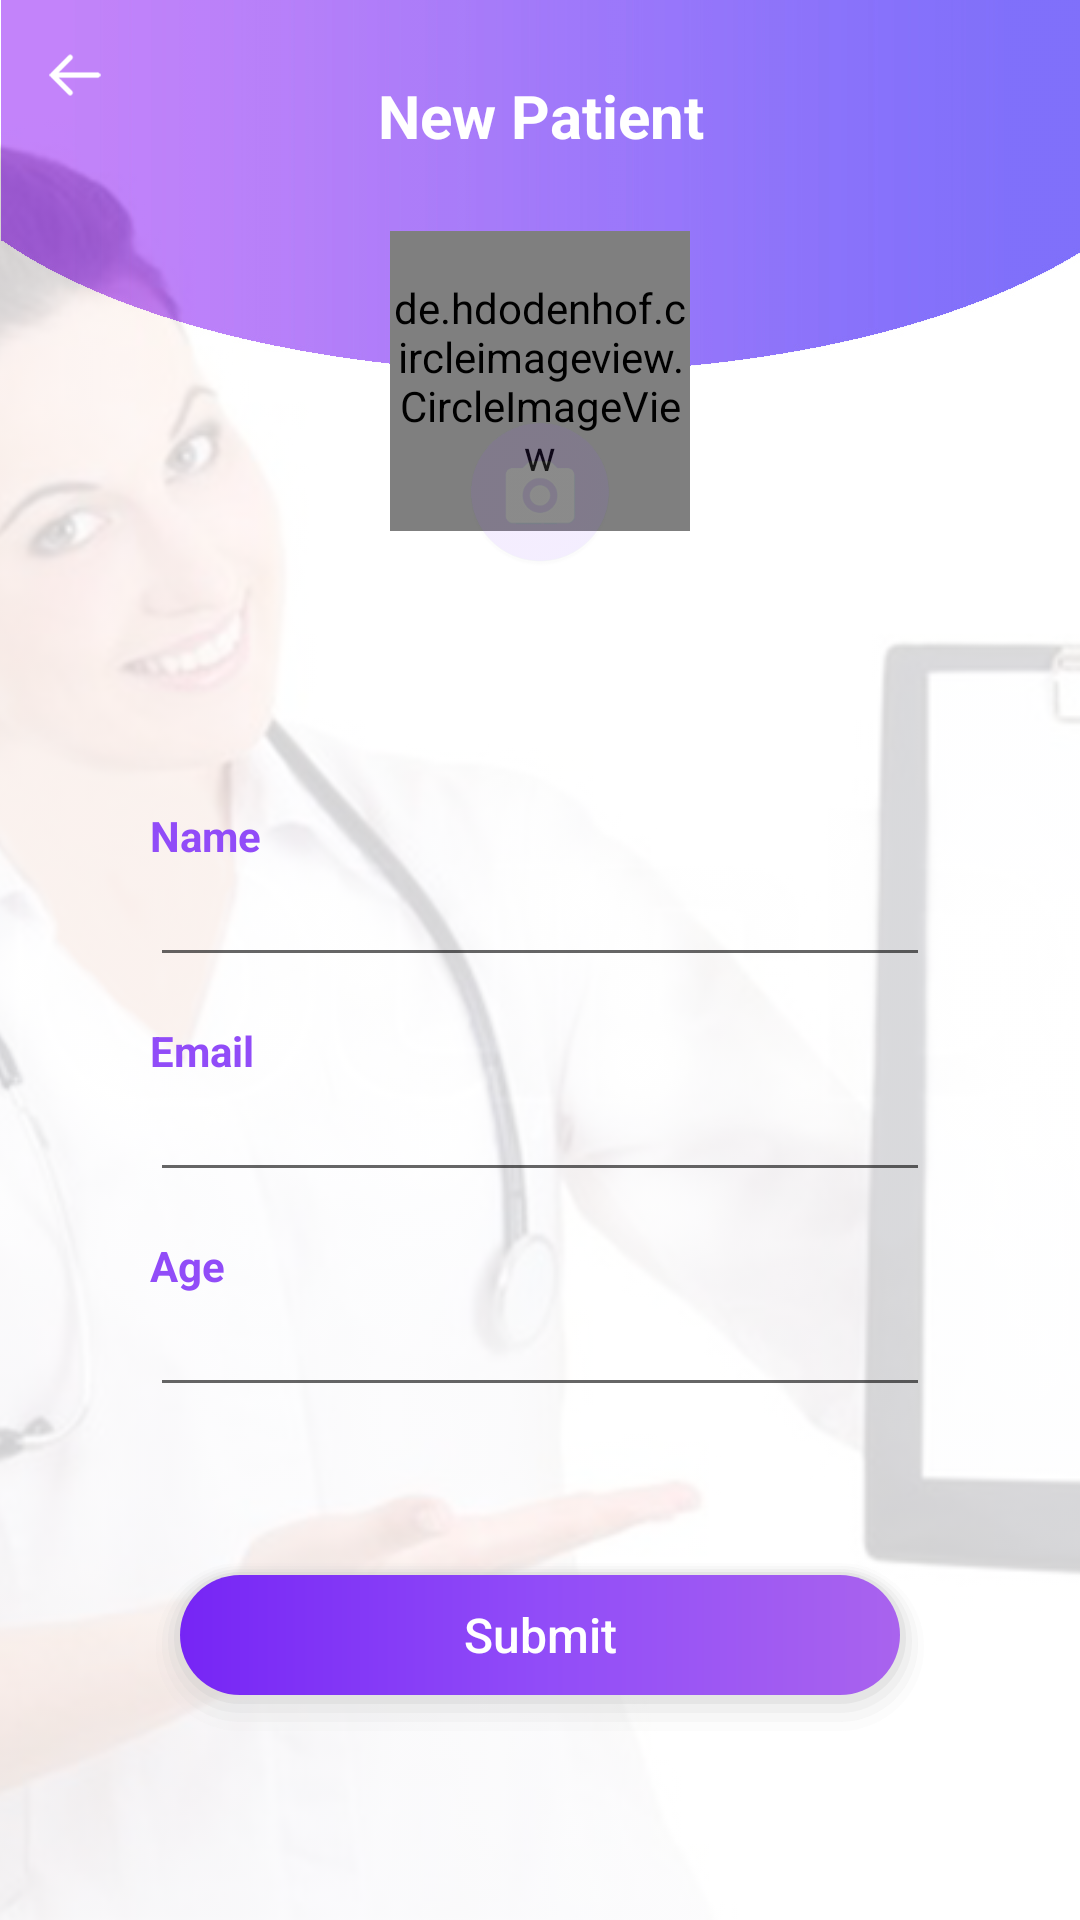

Layout XML and referenced resources for this Android screen:
<!-- AndroidManifest.xml: application theme AppTheme -->
<!-- res/layout/activity_add_patient.xml -->
<?xml version="1.0" encoding="utf-8"?>
<FrameLayout xmlns:android="http://schemas.android.com/apk/res/android"
    xmlns:app="http://schemas.android.com/apk/res-auto"
    xmlns:tools="http://schemas.android.com/tools"
    android:layout_width="match_parent"
    android:layout_height="match_parent"
    android:background="@drawable/bg_report"
    android:id="@+id/activity"
    tools:context=".main.AddPatientActivity">

    <ImageView
        android:id="@+id/pictureBackground"
        android:layout_width="match_parent"
        android:layout_height="match_parent"
        android:scaleType="centerCrop"
        android:alpha="0.2"
        android:src="@drawable/splash"/>

    <LinearLayout
        android:layout_width="match_parent"
        android:layout_height="match_parent"
        android:orientation="vertical">

        <TextView
            android:id="@+id/title"
            android:layout_width="match_parent"
            android:layout_height="wrap_content"
            android:text="@string/newpatient"
            android:gravity="center"
            android:textColor="@color/white"
            android:textStyle="bold"
            android:padding="25dp"
            android:textSize="20sp"/>

        <FrameLayout
            android:id="@+id/pictureFrame"
            android:layout_width="wrap_content"
            android:layout_height="wrap_content"
            android:layout_gravity="center">
            <de.hdodenhof.circleimageview.CircleImageView
                android:id="@+id/pictureBox"
                android:layout_width="100dp"
                android:layout_height="100dp"
                app:civ_border_width="2dp"
                app:civ_border_color="#fff"
                android:scaleType="centerCrop"
                android:src="@drawable/anonymous"/>
            <ImageView
                android:id="@+id/cameraButton"
                android:layout_width="50dp"
                android:layout_height="50dp"
                android:alpha="0.1"
                android:layout_marginTop="62dp"
                android:layout_gravity="center_horizontal|bottom"
                android:src="@drawable/cameraico"/>
        </FrameLayout>

        <LinearLayout
            android:layout_width="match_parent"
            android:layout_height="wrap_content"
            android:orientation="vertical"
            android:padding="20dp"
            android:layout_marginTop="30dp">

            <LinearLayout
                android:layout_width="match_parent"
                android:layout_height="wrap_content"
                android:orientation="vertical"
                android:padding="30dp">

                <TextView
                    android:layout_width="match_parent"
                    android:layout_height="wrap_content"
                    android:textColor="@color/colorPrimary"
                    android:textStyle="bold"
                    android:text="@string/name"/>

                <EditText
                    android:id="@+id/nameBox"
                    android:layout_width="match_parent"
                    android:layout_height="wrap_content"
                    android:textColor="@color/colorPrimary"
                    android:inputType="textCapWords"
                    android:textSize="16sp"
                    android:padding="8dp"/>

                <TextView
                    android:layout_width="match_parent"
                    android:layout_height="wrap_content"
                    android:textColor="@color/colorPrimary"
                    android:textStyle="bold"
                    android:layout_marginTop="15dp"
                    android:text="@string/email"/>

                <EditText
                    android:id="@+id/emailBox"
                    android:layout_width="match_parent"
                    android:layout_height="wrap_content"
                    android:textColor="@color/colorPrimary"
                    android:inputType="textEmailAddress"
                    android:textSize="16sp"
                    android:padding="8dp"/>

                <TextView
                    android:layout_width="match_parent"
                    android:layout_height="wrap_content"
                    android:textColor="@color/colorPrimary"
                    android:textStyle="bold"
                    android:layout_marginTop="15dp"
                    android:text="@string/age"/>

                <EditText
                    android:id="@+id/ageBox"
                    android:layout_width="match_parent"
                    android:layout_height="wrap_content"
                    android:textColor="@color/colorPrimary"
                    android:inputType="number"
                    android:textSize="16sp"
                    android:padding="8dp"/>

                <Button
                    android:id="@+id/btn_submit"
                    android:layout_width="match_parent"
                    android:layout_height="60dp"
                    android:layout_marginTop="50dp"
                    android:background="@drawable/button_shadow"
                    android:textColor="@color/white"
                    android:text="@string/submit"
                    android:textAllCaps="false"
                    android:textSize="16sp"/>

            </LinearLayout>

        </LinearLayout>

    </LinearLayout>

    <ImageView
        android:layout_width="30dp"
        android:layout_height="30dp"
        android:padding="5dp"
        android:layout_marginLeft="10dp"
        android:layout_marginTop="10dp"
        android:onClick="back"
        android:src="@drawable/leftarrow"/>

    <com.wang.avi.AVLoadingIndicatorView
        android:id="@+id/loading_bar"
        android:layout_width="50dp"
        android:layout_height="50dp"
        android:layout_gravity="center"
        android:visibility="gone"
        app:indicator="LineScaleParty"
        app:indicator_color="#F53700" />

</FrameLayout>
<!-- resources referenced by this layout -->
<resources>
  <color name="colorPrimary">#914cf8</color>
  <color name="white">#FFFFFF</color>
  <!-- drawable anonymous: png bitmap (drawable-xxxhdpi, 8823 bytes) -->
  <!-- drawable bg_report: jpg bitmap (drawable-hdpi, 64283 bytes) -->
  <!-- drawable button_shadow: vector/xml drawable (drawable, 2068 chars, omitted) -->
  <!-- drawable cameraico: png bitmap (drawable-xxxhdpi, 15555 bytes) -->
  <!-- drawable leftarrow: png bitmap (drawable-xxxhdpi, 1473 bytes) -->
  <!-- drawable splash: jpg bitmap (drawable-hdpi, 141716 bytes) -->
  <string name="age">Age</string>
  <string name="email">Email</string>
  <string name="name">Name</string>
  <string name="newpatient">New Patient</string>
  <string name="submit">Submit</string>
  <style name="AppTheme" parent="Theme.AppCompat.Light.NoActionBar">
          
          <item name="colorPrimary">@color/colorPrimary</item>
          <item name="colorPrimaryDark">@color/colorPrimaryDark</item>
          <item name="colorAccent">@color/colorAccent</item>
          
          
          <item name="drawerArrowStyle">@style/DrawerArrowStyle</item>
      </style>
  <color name="colorPrimaryDark">#7625f5</color>
  <color name="colorAccent">#f541e0</color>
  <style name="DrawerArrowStyle" parent="Widget.AppCompat.DrawerArrowToggle">
          <item name="color">@color/white</item>
          <item name="navigationIcon">@drawable/navigationicon</item>
      </style>
  <!-- drawable navigationicon: png bitmap (drawable-xxxhdpi, 746 bytes) -->
</resources>
